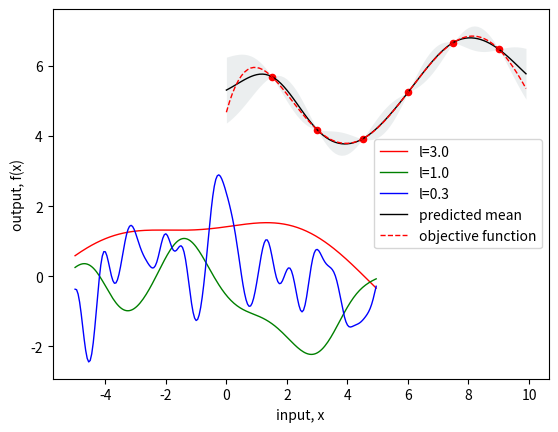

The matplotlib source for this figure:
"""
多元高斯分布采样
"""
from matplotlib import pyplot as plt
import numpy as np

# SE协方差函数
kernel_se = np.vectorize(lambda x1, x2, l: np.exp(-(x1 - x2) ** 2 / (2 * l ** 2)))   # np.vectorize()将函数向量化

def sample_se(x, l, mean=0):
    # x为numpy数组，e.g. x = np.arange(-5, 5, 0.05)
    x1, x2 = np.meshgrid(x, x)
    n = len(x)
    sigma = kernel_se(x1, x2, l) + np.identity(n) * 0.000000001
    L = np.linalg.cholesky(sigma)       # 为什么要进行分解
    u = np.random.randn(n)
    y = mean + L @ u      # 这里@是什么意思
    return y

c = ['red', 'green', 'blue']
l = [3, 1, 0.3]

for i in range(len(l)):
    x = np.arange(-5, 5, 0.05)
    y = sample_se(x, l[i])
    plt.plot(x, y, c=c[i], linewidth=1, label='l=%.1f' % l[i])

plt.xlabel('input, x')
plt.ylabel('output, f(x)')
plt.legend(loc='best')
plt.show()



from matplotlib import pyplot as plt
import numpy as np

# 目标函数                                                                                                                                                              
objective = np.vectorize(lambda x, std_n=0: 0.001775 * x**5 - 0.055 * x**4 + \
    0.582 * x**3 - 2.405 * x**2 + 3.152 * x + 4.678 + np.random.normal(0, std_n))

# 超参数                                                                                                                                                                
mean, l, std_f, std_n = 5, 1, 1, 0.0001

# SE协方差函数                                                                                                                                                          
kernel = lambda r_2, l: np.exp(-r_2 / (2 * l**2))

# 训练集，以一维输入为例
X = np.arange(1.5, 10, 1.5)
X = X.reshape(X.size, 1)
Y = objective(X).flatten()

# 未知样本
Xs = np.arange(0, 10, 0.1)
Xs = Xs.reshape(Xs.size, 1)

n, d = X.shape
t = np.repeat(X.reshape(n, 1, d), n, axis=1) - X  # 因为采样点为一维度的数据，所以X=\mu(X)
r_2 = np.sum(t**2, axis=2)
Kf = std_f**2 * kernel(r_2, l)
Ky = Kf + std_n**2 * np.identity(n)
Ky_inv = np.linalg.inv(Ky)

m = Xs.shape[0]
t = np.repeat(Xs.reshape(m, 1, d), n, axis=1) - X   
r_2 = np.sum(t**2, axis=2).T
kf = std_f**2 * kernel(r_2, l)
mu = mean + kf.T @ Ky_inv @ (Y - mean)
std = np.sqrt(std_f**2 - np.sum(kf.T @ Ky_inv * kf.T, axis=1))

x_test = Xs.flatten()
y_obj = objective(x_test).flatten()

plt.plot(x_test, mu, c='black', lw=1, label='predicted mean')
plt.fill_between(x_test, mu + std, mu - std, alpha=0.2, color='#9FAEB2', lw=0)
plt.plot(x_test, y_obj, c='red', ls='--', lw=1, label='objective function')
plt.scatter(X.flatten(), Y, c='red', marker='o', s=20)
plt.legend(loc='best')
plt.show()


